Run: headless pygame with SDL's dummy video driver; simulated clock (each Clock.tick advances the game by its frame time, no real sleeping); random seed 0; keys injected as events and as key.get_pressed() state; no mouse input.
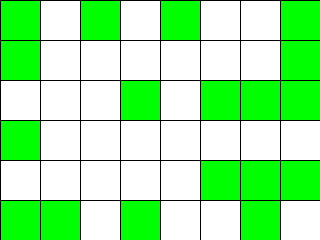
Frame 1 of 4 · flips 1–60 · no input
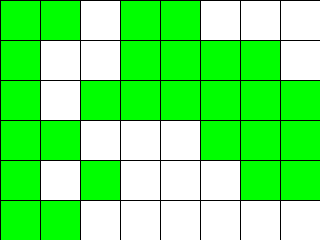
Frame 2 of 4 · flips 61–180 · tapped SPACE, RETURN · held RIGHT (→), D
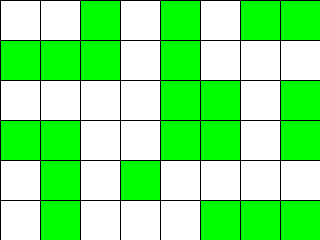
Frame 3 of 4 · flips 181–300 · held DOWN (↓), S
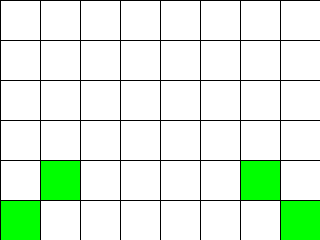
Frame 4 of 4 · flips 301–420 · held LEFT (←), A, UP (↑), W

The pygame program that drew these frames:

import copy
import typing as tp
from random import randint

import pygame
from pygame.locals import *

Cell = tp.Tuple[int, int]
Cells = tp.List[int]
Grid = tp.List[Cells]


class GameOfLife:
    def __init__(self, width: int = 640, height: int = 480, cell_size: int = 10, speed: int = 10) -> None:
        self.width = width
        self.height = height
        self.cell_size = cell_size
        self.grid = None

        # Устанавливаем размер окна
        self.screen_size = width, height
        # Создание нового окна
        self.screen = pygame.display.set_mode(self.screen_size)

        # Вычисляем количество ячеек по вертикали и горизонтали
        self.cell_width = self.width // self.cell_size
        self.cell_height = self.height // self.cell_size

        # Устанавливаем размер окна
        self.screen_size = self.width, self.height
        # Создание нового окна
        self.screen = pygame.display.set_mode(self.screen_size)

        # Скорость протекания игры
        self.speed = speed

    def draw_lines(self) -> None:
        """Отрисовать сетку"""
        for x in range(0, self.width, self.cell_size):
            pygame.draw.line(self.screen, pygame.Color("black"), (x, 0), (x, self.height))
        for y in range(0, self.height, self.cell_size):
            pygame.draw.line(self.screen, pygame.Color("black"), (0, y), (self.width, y))

    def run(self) -> None:
        """Запустить игру"""
        pygame.init()
        clock = pygame.time.Clock()
        pygame.display.set_caption("Game of Life")
        self.screen.fill(pygame.Color("white"))

        # Создание списка клеток
        self.grid = self.create_grid(randomize=True)    # type: ignore

        running = True
        while running:
            for event in pygame.event.get():
                if event.type == QUIT:
                    running = False

            self.draw_grid()
            self.draw_lines()
            self.grid = copy.deepcopy(self.get_next_generation())   # type: ignore

            # Отрисовка списка клеток
            # Выполнение одного шага игры (обновление состояния ячеек)
            # PUT YOUR CODE HERE

            pygame.display.flip()
            clock.tick(self.speed)
        pygame.quit()

    def create_grid(self, randomize: bool = False) -> Grid:
        """
        Создание списка клеток.

        Клетка считается живой, если ее значение равно 1, в противном случае клетка
        считается мертвой, то есть, ее значение равно 0.

        Parameters
        ----------
        randomize : bool
            Если значение истина, то создается матрица, где каждая клетка может
            быть равновероятно живой или мертвой, иначе все клетки создаются мертвыми.

        Returns
        ----------
        out : Grid
            Матрица клеток размером `cell_height` х `cell_width`.
        """
        if randomize:  # если значение записываем рандомно, то возвращаем
            # список со значениями в каждой ячейке 0 или 1
            return [[randint(0, 1) for _ in range(self.cell_width)] for __ in range(self.cell_height)]
        else:  # если не рандомно, то возвращаем список из нулей
            return [[0 for _ in range(self.cell_width)] for __ in range(self.cell_height)]

    def draw_grid(self) -> None:
        """
        Отрисовка списка клеток с закрашиванием их в соответствующе цвета.
        """
        for x in range(self.cell_width):  # проходим по всему полю
            for y in range(self.cell_height):
                # определяем позицию клетки (начиная с верхней левой клетки поля)
                rect = pygame.Rect(x * self.cell_size, y * self.cell_size, self.cell_size, self.cell_size)
                # если данное значение в поле равно 1,
                # то красим в зеденый, а если 0, то красим в белый
                if self.grid[y][x]:    # type: ignore
                    pygame.draw.rect(self.screen, pygame.Color("green"), rect)
                else:
                    pygame.draw.rect(self.screen, pygame.Color("white"), rect)

    def get_neighbours(self, cell: Cell) -> Cells:
        """
        Вернуть список соседних клеток для клетки `cell`.

        Соседними считаются клетки по горизонтали, вертикали и диагоналям,
        то есть, во всех направлениях.

        Parameters
        ----------
        cell : Cell
            Клетка, для которой необходимо получить список соседей. Клетка
            представлена кортежем, содержащим ее координаты на игровом поле.

        Returns
        ----------
        out : Cells
            Список соседних клеток.
        """
        # находим все соседние клетки + проверяем не ушли ли мы за границы поля
        list_neighbours = []
        if cell[0] - 1 >= 0 and cell[1] - 1 >= 0:
            list_neighbours.append(self.cell_width * (cell[0] - 1) + cell[1] - 1)
        if cell[0] - 1 >= 0:
            list_neighbours.append(self.cell_width * (cell[0] - 1) + cell[1])
        if cell[0] - 1 >= 0 and cell[1] + 1 < self.cell_width:
            list_neighbours.append(self.cell_width * (cell[0] - 1) + cell[1] + 1)
        if cell[1] + 1 < self.cell_width:
            list_neighbours.append(self.cell_width * (cell[0]) + cell[1] + 1)
        if cell[1] - 1 >= 0:
            list_neighbours.append(self.cell_width * (cell[0]) + cell[1] - 1)
        if cell[0] + 1 < self.cell_height and cell[1] - 1 >= 0:
            list_neighbours.append(self.cell_width * (cell[0] + 1) + cell[1] - 1)
        if cell[0] + 1 < self.cell_height and cell[1] + 1 < self.cell_width:
            list_neighbours.append(self.cell_width * (cell[0] + 1) + cell[1] + 1)
        if cell[0] + 1 < self.cell_height:
            list_neighbours.append(self.cell_width * (cell[0] + 1) + cell[1])
        return list_neighbours

    def get_next_generation(self) -> Grid:
        """
        Получить следующее поколение клеток.

        Returns
        ----------
        out : Grid
            Новое поколение клеток.
        """
        # создаем новое поле из 0
        new_grid = [[0 for _ in range(self.cell_width)] for __ in range(self.cell_height)]
        # обходим все клетки поля
        for i in range(self.cell_height):
            for j in range(self.cell_width):
                # получаем соседей заданной клетки
                list_cells = self.get_neighbours((i, j))
                k = 0
                # обходим соседий и  смотрим является ли сосед живым
                for cell in list_cells:
                    # если живой то увеличиваем к на 1
                    if self.grid[cell // self.cell_width][cell % self.cell_width] == 1:    # type: ignore
                        k += 1
                # если соседей 2 или 3, то клетка выживает
                if k == 2 or k == 3:
                    new_grid[i][j] = 1
        return new_grid


if __name__ == "__main__":
    game = GameOfLife(320, 240, 40)
    game.run()
